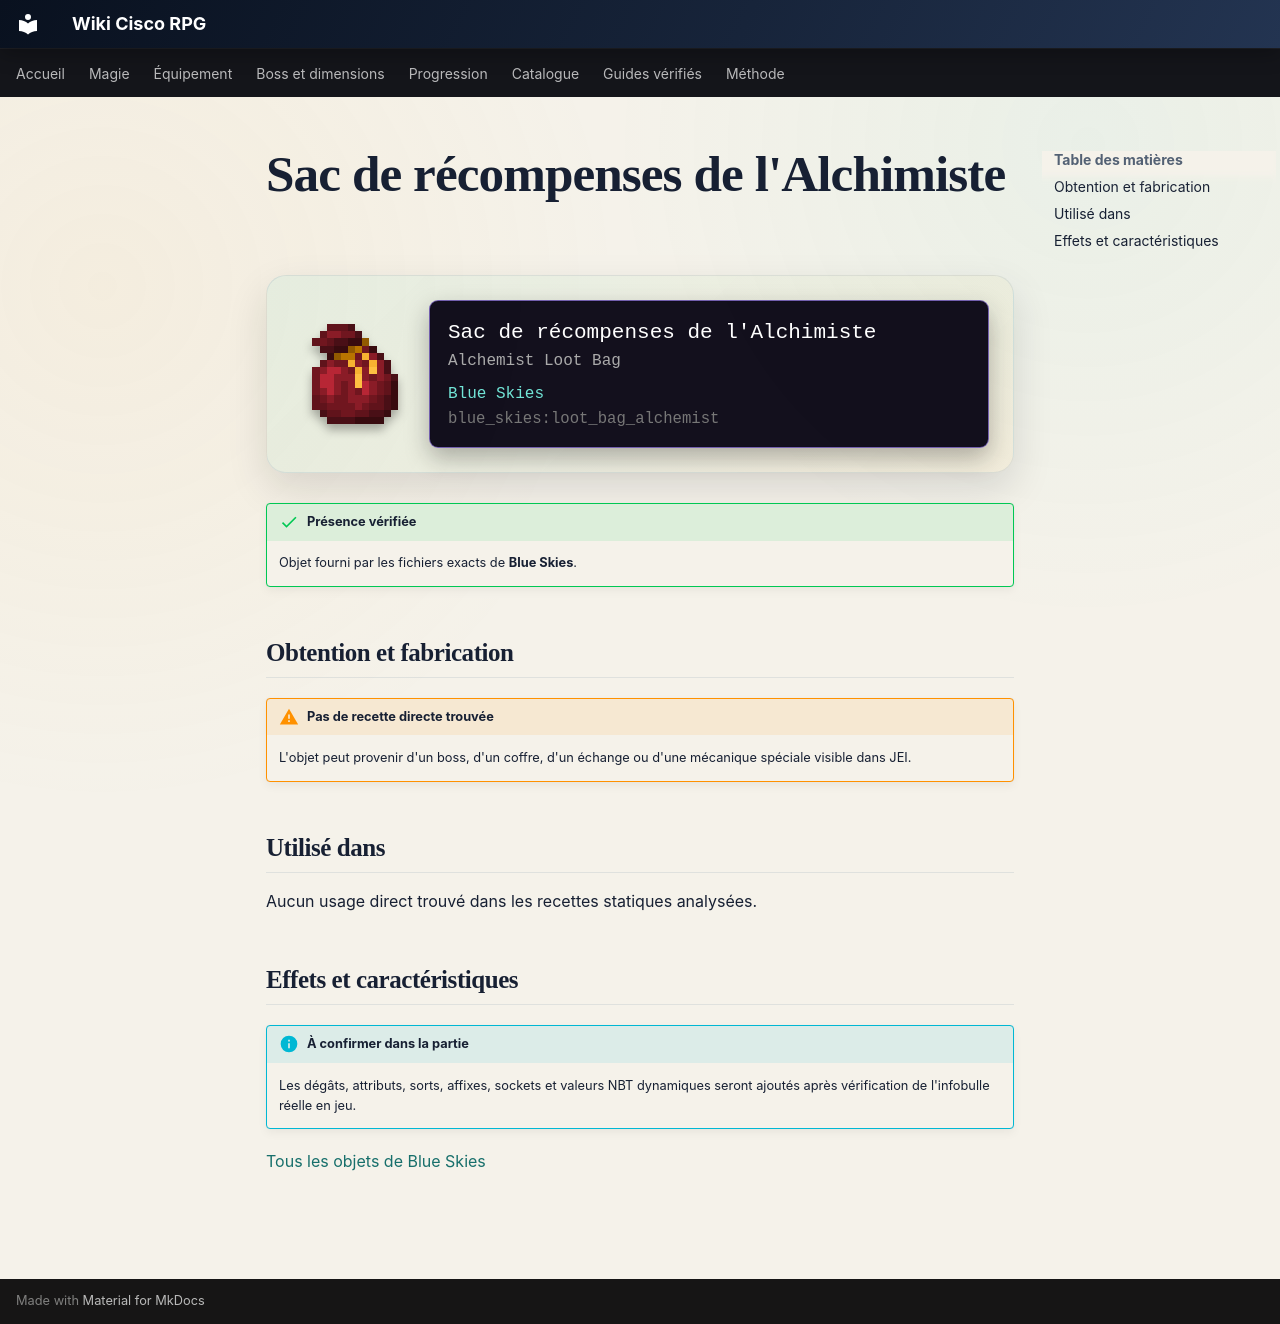

repository: Kloups-Dev/wiki-cisco-rpg · page: catalogue/objets/blue_skies/loot_bag_alchemist/index.html · generator: mkdocs

# Sac de récompenses de l'Alchimiste

<div class="mc-item-showcase">
<img class="mc-item-icon" src="../../../../assets/generated/items/blue_skies/loot_bag_alchemist.png" alt="Sac de récompenses de l&#x27;Alchimiste">
<div class="mc-tooltip-card">
<div class="mc-tooltip-card__name">Sac de récompenses de l&#x27;Alchimiste</div>
<div class="mc-tooltip-card__alias">Alchemist Loot Bag</div>
<div class="mc-tooltip-card__mod">Blue Skies</div>
<div class="mc-tooltip-card__id">blue_skies:loot_bag_alchemist</div>
</div>
</div>

!!! success "Présence vérifiée"
    Objet fourni par les fichiers exacts de **Blue Skies**.

## Obtention et fabrication

!!! warning "Pas de recette directe trouvée"
    L'objet peut provenir d'un boss, d'un coffre, d'un échange ou d'une mécanique spéciale visible dans JEI.

## Utilisé dans

Aucun usage direct trouvé dans les recettes statiques analysées.

## Effets et caractéristiques

!!! info "À confirmer dans la partie"
    Les dégâts, attributs, sorts, affixes, sockets et valeurs NBT dynamiques seront ajoutés après vérification de l'infobulle réelle en jeu.

[Tous les objets de Blue Skies](../../../contenu/blue-skies.md)
